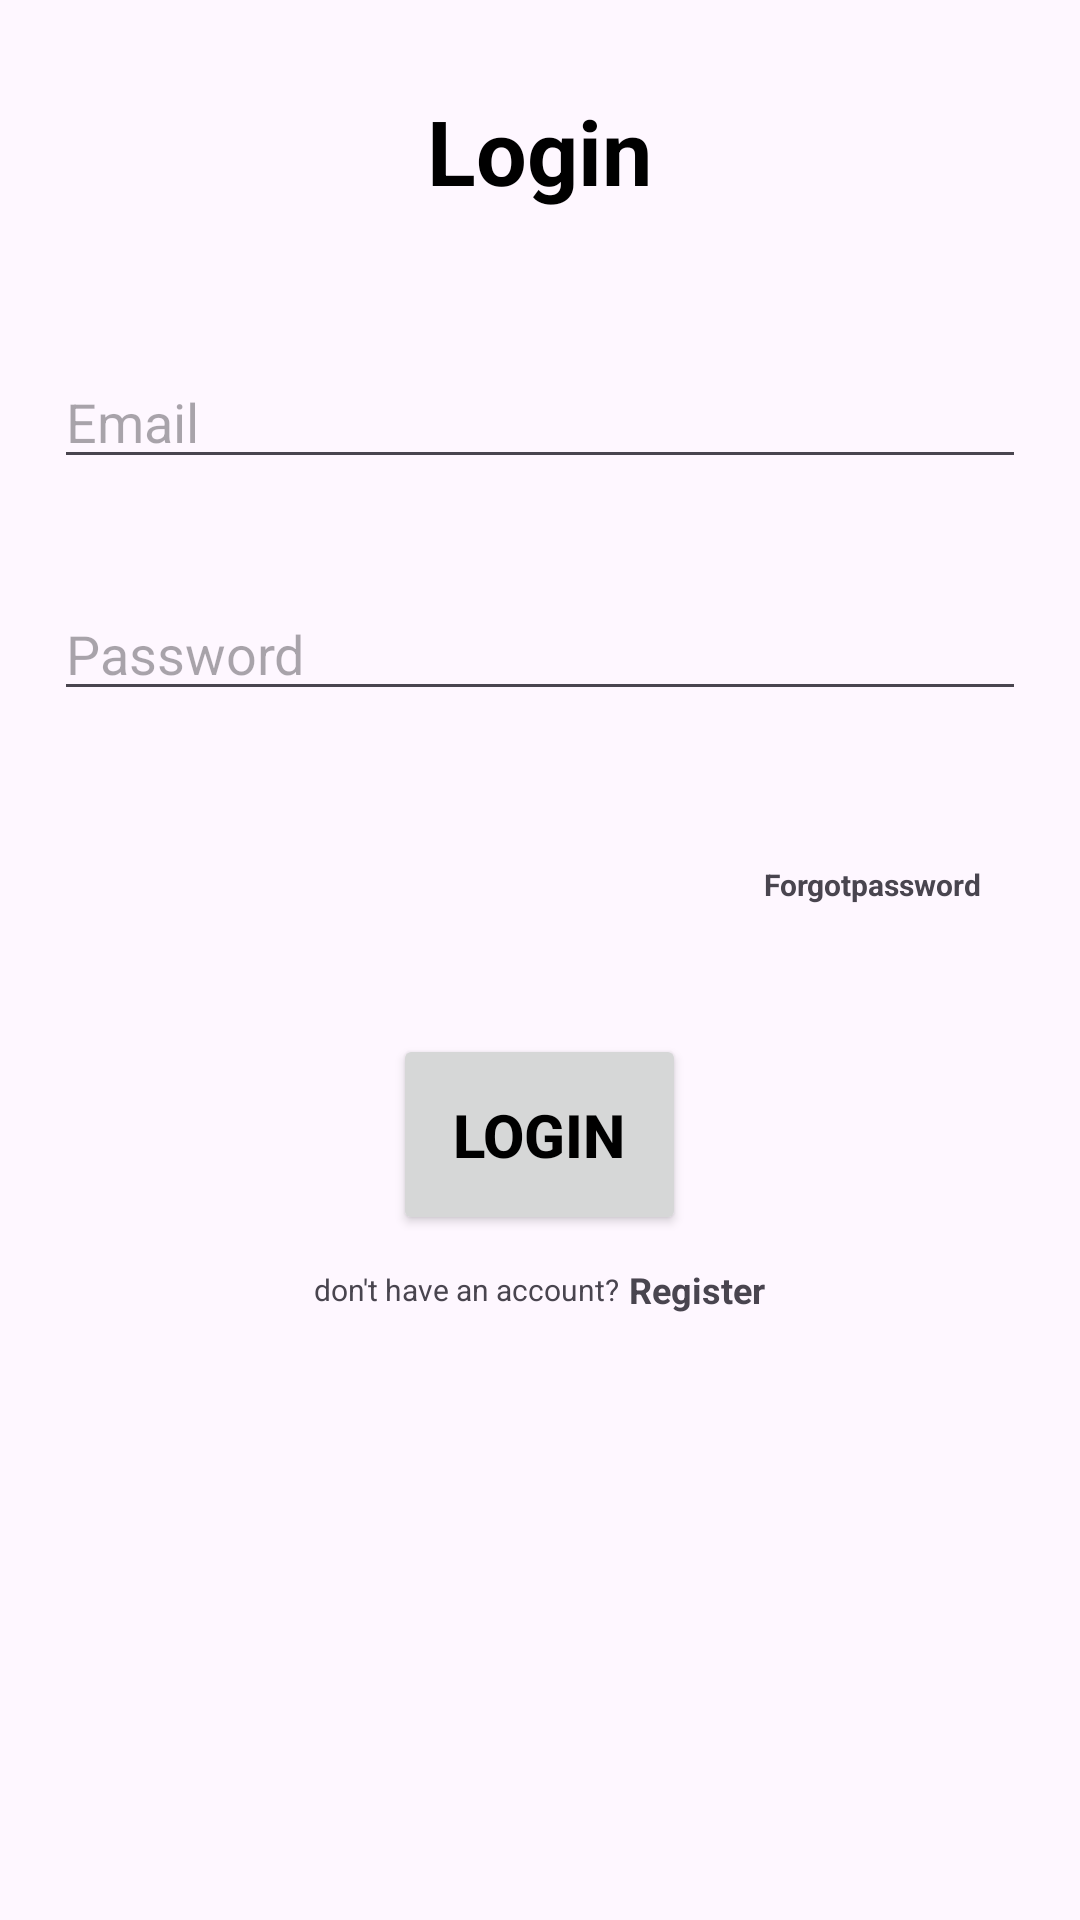

Here is an Android app screen rendered from its layout file. Give the layout XML and the strings, colors and styles it references.
<!-- AndroidManifest.xml: application theme Theme.LoginScreen -->
<!-- res/layout/activity_main.xml -->
<?xml version="1.0" encoding="utf-8"?>
<LinearLayout xmlns:android="http://schemas.android.com/apk/res/android"
    xmlns:app="http://schemas.android.com/apk/res-auto"
    xmlns:tools="http://schemas.android.com/tools"
    android:layout_width="match_parent"
    android:layout_height="match_parent"
    android:orientation="vertical"
    android:layout_gravity="center"
    tools:context=".MainActivity">

    <TextView
        android:id="@+id/lg"
        android:layout_width="wrap_content"
        android:layout_height="wrap_content"
        android:text="@string/LOGIN"
        android:layout_gravity="center"
        android:layout_margin="20sp"
        android:textSize="30dp"
        android:textStyle="bold"
        android:padding="10dp"
        android:textColor="@color/black"/>
    <EditText
        android:id="@+id/email"
        android:layout_width="match_parent"
        android:layout_height="wrap_content"
        android:layout_margin="18dp"
        android:hint="Email"
        />

    <EditText
        android:id="@+id/pswd"
        android:layout_width="match_parent"
        android:layout_height="wrap_content"
        android:hint="Password"
        android:layout_margin="18dp"/>
    <TextView
        android:id="@+id/FGpass"
        android:layout_width="match_parent"
        android:layout_height="wrap_content"
        android:text="@string/Forgotpassword"
        android:gravity="right"
        android:padding="18dp"
        android:layout_margin="15dp"
        android:textSize="10dp"
        android:textStyle="bold"

        />
    <Button
        android:id="@+id/login"
        android:layout_width="wrap_content"
        android:layout_height="wrap_content"
        android:text="@string/LOGIN"
        android:layout_gravity="center"
        android:padding="20sp"
        android:textStyle="bold"
        android:textColor="@color/black"
        android:textSize="20sp"
        android:layout_margin="10dp"
        />
   <LinearLayout
       android:layout_width="wrap_content"
       android:layout_height="wrap_content"
       android:layout_gravity="center">

       <TextView
           android:layout_width="wrap_content"
           android:layout_height="wrap_content"
           android:text="don't have an account?"
           android:layout_gravity="center"
           android:textSize="10dp"/>
       <TextView
           android:id="@+id/register"
           android:layout_width="wrap_content"
           android:layout_height="wrap_content"
           android:text=" Register"
           android:textSize="12sp"
           android:textStyle="bold"/>

   </LinearLayout>


</LinearLayout>
<!-- resources referenced by this layout -->
<resources>
  <string name="Forgotpassword">Forgotpassword</string>
  <string name="LOGIN">Login</string>
  <style name="Theme.LoginScreen" parent="Base.Theme.LoginScreen" />
  <style name="Base.Theme.LoginScreen" parent="Theme.Material3.DayNight">
          
          
      </style>
  <!-- not gathered from this repository: default colours our renderer supplied (Android Studio template values) -->
  <color name="black">#FF000000</color>
</resources>
